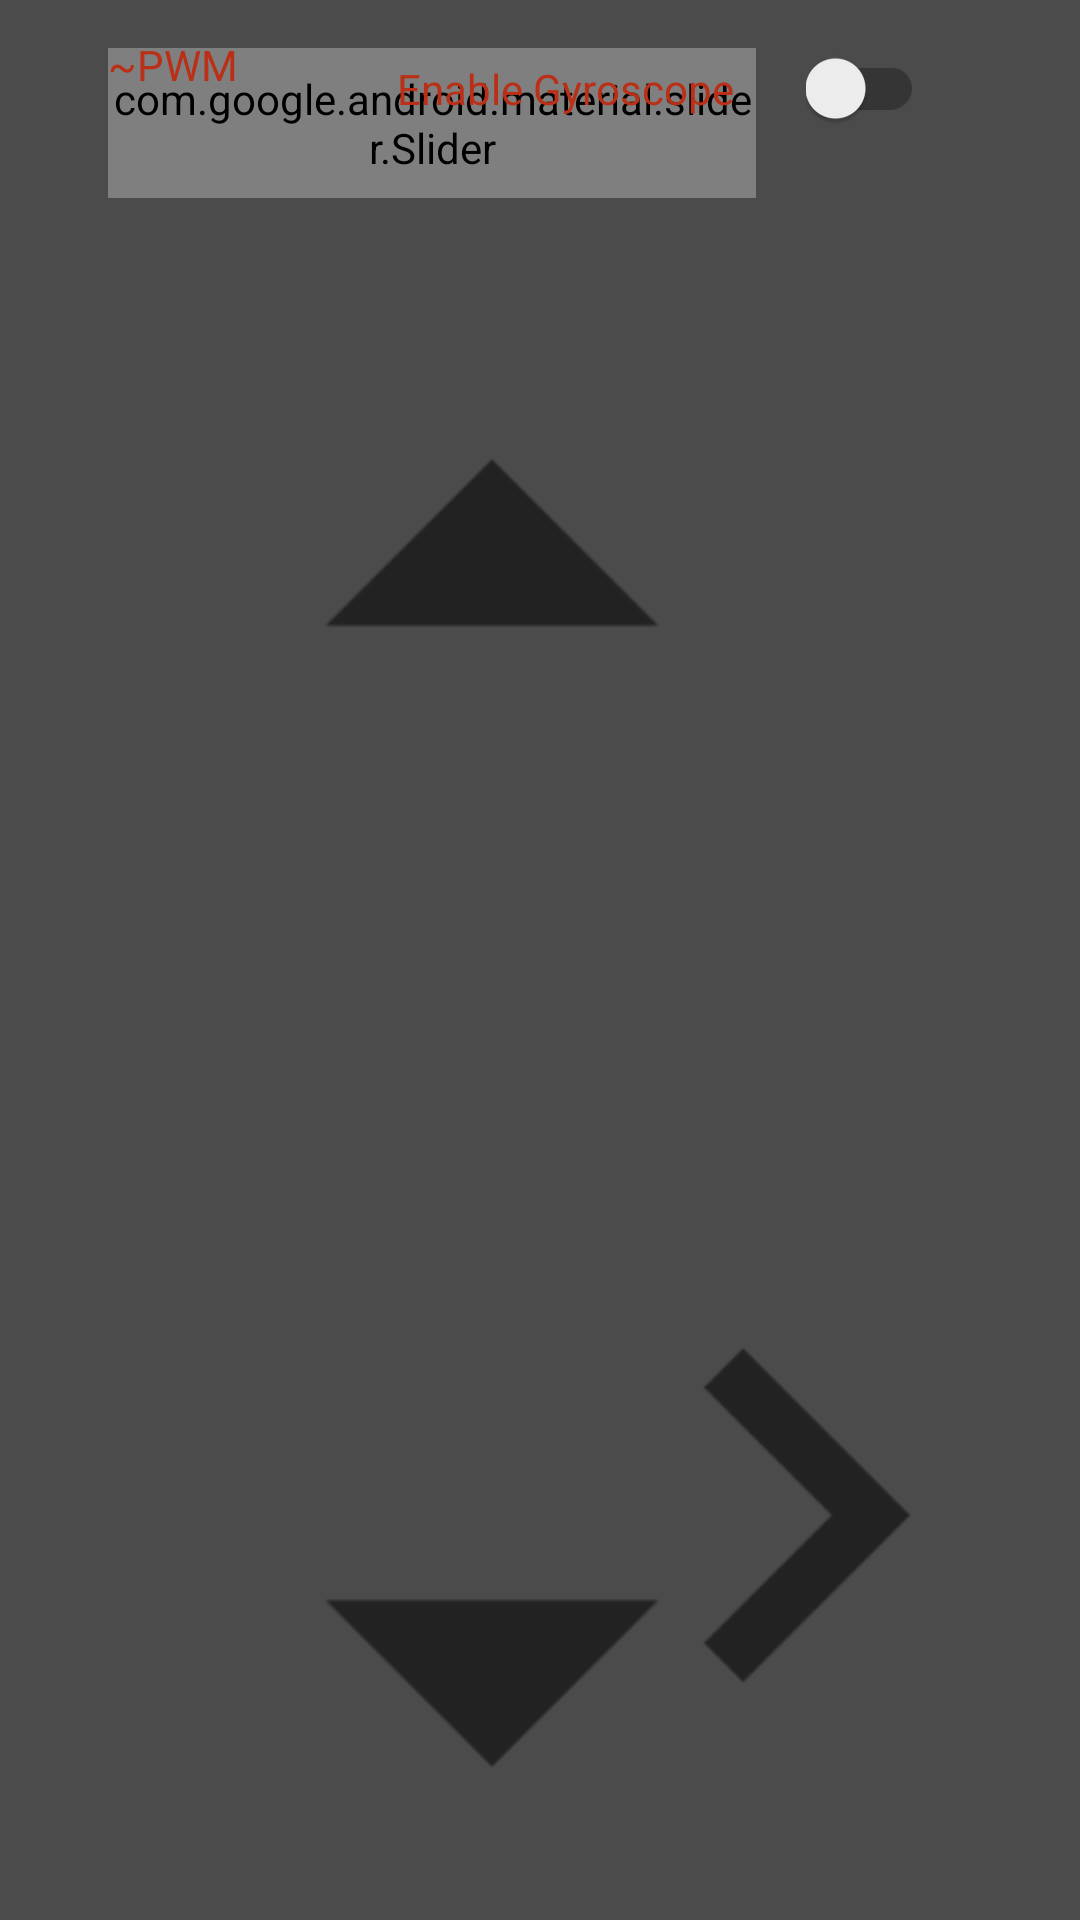

The Android layout XML behind this screen, and the referenced resources:
<!-- AndroidManifest.xml: application theme AppTheme -->
<!-- res/layout/activity_main0.xml -->
<?xml version="1.0" encoding="utf-8"?>
<androidx.constraintlayout.widget.ConstraintLayout xmlns:android="http://schemas.android.com/apk/res/android"
    xmlns:app="http://schemas.android.com/apk/res-auto"
    xmlns:tools="http://schemas.android.com/tools"
    android:layout_width="match_parent"
    android:layout_height="match_parent"
    tools:context=".MainActivity0"
    android:background="@color/Background"
    android:orientation="horizontal">

    <com.google.android.material.slider.Slider
        android:id="@+id/slider"
        android:layout_width="216dp"
        android:layout_height="50dp"
        android:layout_marginStart="36dp"
        android:layout_marginTop="16dp"
        android:stepSize="50.0"
        android:valueFrom="0.0"
        android:valueTo="250.0"
        app:layout_constraintStart_toStartOf="parent"
        app:layout_constraintTop_toTopOf="parent" />

    <TextView
        android:id="@+id/PWM"
        android:layout_width="wrap_content"
        android:layout_height="wrap_content"
        android:layout_marginTop="12dp"
        android:text="~PWM"
        android:textColor="@color/Warning"
        app:layout_constraintEnd_toEndOf="@+id/slider"
        app:layout_constraintHorizontal_bias="0.0"
        app:layout_constraintStart_toStartOf="@+id/slider"
        app:layout_constraintTop_toTopOf="parent" />

    <com.google.android.material.switchmaterial.SwitchMaterial
        android:id="@+id/switchMaterial"
        android:layout_width="0dp"
        android:layout_height="20dp"
        android:layout_marginTop="16dp"
        android:layout_marginEnd="52dp"
        app:layout_constraintEnd_toEndOf="parent"
        app:layout_constraintTop_toTopOf="parent"
        app:useMaterialThemeColors="false" />

    <TextView
        android:id="@+id/textView4"
        android:layout_width="wrap_content"
        android:layout_height="wrap_content"
        android:layout_marginEnd="24dp"
        android:text="Enable Gyroscope"
        android:textColor="@color/Warning"
        app:layout_constraintBottom_toBottomOf="@+id/switchMaterial"
        app:layout_constraintEnd_toStartOf="@+id/switchMaterial"
        app:layout_constraintTop_toTopOf="@+id/switchMaterial" />

    <ImageView
        android:id="@+id/up"
        android:layout_width="150dp"
        android:layout_height="150dp"
        android:layout_marginStart="76dp"
        android:layout_marginTop="40dp"
        android:contentDescription="std_button"
        app:layout_constraintEnd_toEndOf="@+id/slider"
        app:layout_constraintStart_toStartOf="parent"
        app:layout_constraintTop_toBottomOf="@+id/slider"
        app:srcCompat="@drawable/ic_arrow_drop_up" />

    <ImageView
        android:id="@+id/down"
        android:layout_width="150dp"
        android:layout_height="150dp"
        android:layout_marginBottom="4dp"
        app:layout_constraintBottom_toBottomOf="parent"
        app:layout_constraintEnd_toEndOf="@+id/up"
        app:layout_constraintHorizontal_bias="0.0"
        app:layout_constraintStart_toStartOf="@+id/up"
        app:srcCompat="@drawable/ic_arrow_drop_down" />

    <ImageView
        android:id="@+id/right"
        android:layout_width="150dp"
        android:layout_height="150dp"
        android:layout_marginEnd="16dp"
        android:layout_marginBottom="60dp"
        app:layout_constraintBottom_toBottomOf="parent"
        app:layout_constraintEnd_toEndOf="parent"
        app:srcCompat="@drawable/ic_chevron_right" />

    <ImageView
        android:id="@+id/left"
        android:layout_width="150dp"
        android:layout_height="150dp"
        app:layout_constraintBottom_toBottomOf="@+id/right"
        app:layout_constraintEnd_toStartOf="@+id/right"
        app:layout_constraintTop_toTopOf="@+id/right"
        app:layout_constraintVertical_bias="0.0"
        app:srcCompat="@drawable/ic_baseline_chevron_left_24"/>

</androidx.constraintlayout.widget.ConstraintLayout>
<!-- resources referenced by this layout -->
<resources>
  <color name="Background">#4C4B4B</color>
  <color name="Warning">#BA2F16</color>
  <!-- drawable ic_arrow_drop_down: png bitmap (drawable-hdpi, 1200 bytes) -->
  <!-- drawable ic_arrow_drop_up: png bitmap (drawable-hdpi, 1123 bytes) -->
  <!-- drawable ic_chevron_right: png bitmap (drawable-hdpi, 1809 bytes) -->
  <style name="AppTheme" parent="Theme.AppCompat.Light.NoActionBar">
          
          <item name="colorPrimary">@color/colorPrimary</item>
          <item name="colorPrimaryDark">@color/colorPrimaryDark</item>
          <item name="colorAccent">@color/colorAccent</item>
          <item name="background">@color/Background</item>
      </style>
  <color name="colorPrimary">#616C6F</color>
  <color name="colorPrimaryDark">#2C3335</color>
  <color name="colorAccent">#34F337</color>
</resources>
